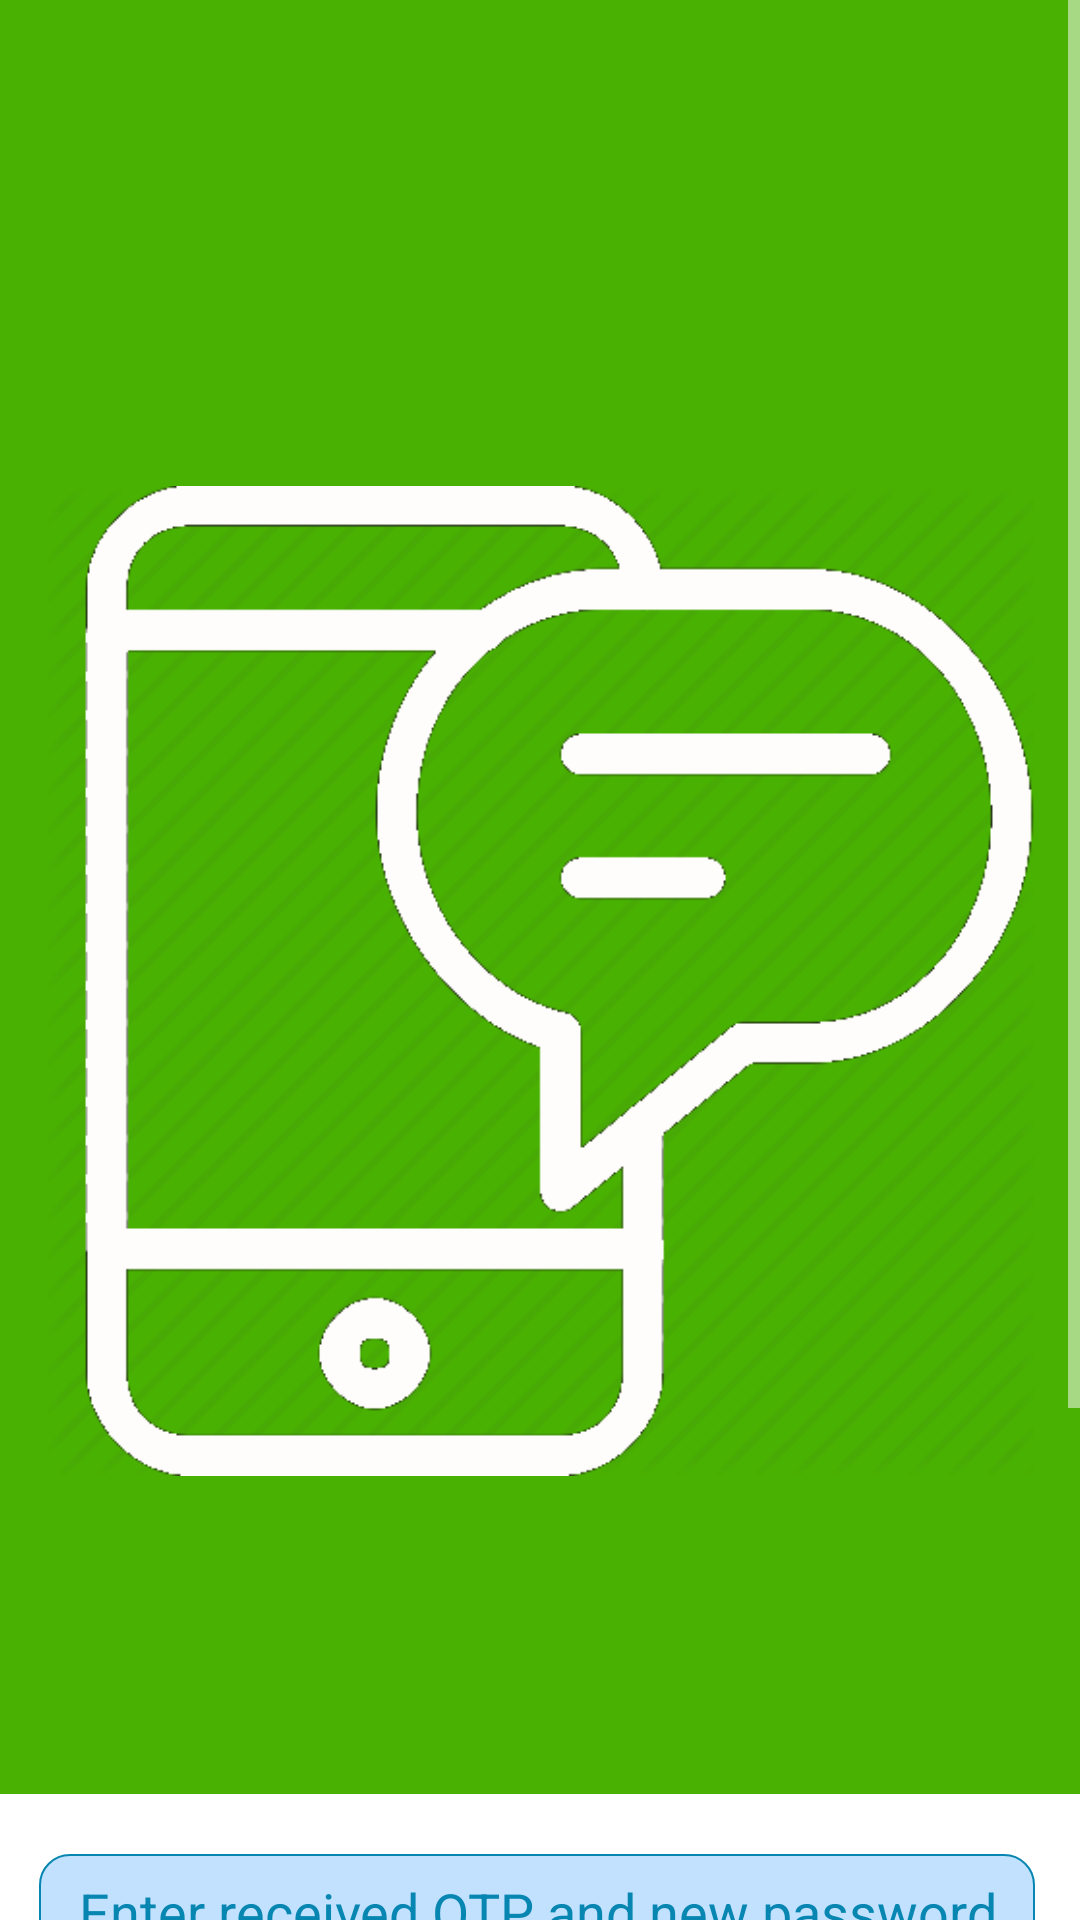

Here is an Android app screen rendered from its layout file. Give the layout XML and the strings, colors and styles it references.
<!-- AndroidManifest.xml: application theme AppTheme -->
<!-- res/layout/forgotpassword.xml -->
<?xml version="1.0" encoding="utf-8"?>

<ScrollView
    xmlns:android="http://schemas.android.com/apk/res/android"
    xmlns:app="http://schemas.android.com/apk/res-auto"
    android:layout_width="fill_parent"
    android:layout_height="fill_parent"
    android:fillViewport="true"
    app:layout_behavior="@string/appbar_scrolling_view_behavior">
    <RelativeLayout xmlns:android="http://schemas.android.com/apk/res/android"
        android:orientation="vertical"
        android:layout_width="match_parent"
        android:layout_height="wrap_content"
        android:background="#fff"
        android:fontFamily="sans-serif-condensed"
        >
        <android.support.v7.widget.Toolbar
            android:id="@+id/my_toolbar"
            android:layout_width="match_parent"
            android:layout_height="?attr/actionBarSize"
            android:background="?attr/colorPrimary"
            android:theme="@style/ActionBarThemeOverlay"
            app:popupTheme="@style/ActionBarPopupThemeOverlay"/>
        <LinearLayout
            android:layout_width="match_parent"
            android:layout_height="wrap_content"
            android:layout_below="@+id/my_toolbar"
            android:id="@+id/logobox"
            android:background="#49b102"
            android:padding="15dp"
            android:gravity="center">
            <ImageView
                android:layout_width="wrap_content"
                android:layout_height="wrap_content"
                android:contentDescription="@string/image_text"
                android:src="@drawable/messagef"/>

        </LinearLayout>

        <LinearLayout
            android:layout_width="match_parent"
            android:layout_height="wrap_content"
            android:id="@+id/highlighticon"
            android:baselineAligned="false"
            android:weightSum="2">
            <LinearLayout
                android:layout_width="wrap_content"
                android:layout_height="5dp"
                android:background="#49b102"
                android:layout_weight="1"/>
            <LinearLayout
                android:layout_width="wrap_content"
                android:layout_height="5dp"
                android:background="#49b102"
                android:layout_weight="1"/>
        </LinearLayout>
        <LinearLayout
            android:layout_width="match_parent"
            android:layout_height="0.75dp"
            android:background="#49b102"
            android:layout_below="@id/highlighticon"
            android:orientation="horizontal"
            android:id="@+id/h1"
            />
        <TextView
            android:layout_width="wrap_content"
            android:layout_height="wrap_content"
            android:textAppearance="?android:attr/textAppearanceMedium"
            android:text="@string/forgotpassword_1"
            android:textColor="#0786b1"
            android:gravity="center"
            android:layout_below="@+id/logobox"
            android:id="@+id/textView"
            android:layout_alignParentRight="true"
            android:layout_alignParentEnd="true"
            android:layout_alignParentLeft="true"
            android:layout_alignParentStart="true"
            android:background="@drawable/infotextviewborder"
            android:padding="7dp"
            android:layout_marginLeft="13dp"
            android:layout_marginStart="13dp"
            android:layout_marginRight="15dp"
            android:layout_marginEnd="15dp"
            android:layout_marginTop="20dp"
            />
        <EditText
            android:layout_width="wrap_content"
            android:layout_height="wrap_content"
            android:inputType="phone"
            android:hint="@string/forgotpassword_2"
            android:textColorHint="#9e9e9e"
            android:gravity="center"
            android:ems="10"
            android:id="@+id/otp"
            android:layout_below="@+id/textView"
            android:layout_alignParentLeft="true"
            android:layout_alignParentStart="true"
            android:layout_marginTop="20dp"
            android:layout_alignParentRight="true"
            android:layout_alignParentEnd="true"
            android:background="@drawable/formfieldrectangle"
            android:padding="10dp"
            android:layout_marginLeft="13dp"
            android:layout_marginRight="13dp"
            android:textColor="#49b102"/>
        <EditText
            android:layout_width="wrap_content"
            android:layout_height="wrap_content"
            android:inputType="textPassword"
            android:hint="@string/forgotpassword_3"
            android:textColorHint="#9e9e9e"
            android:gravity="center"
            android:ems="10"
            android:id="@+id/oldpassword"
            android:layout_below="@+id/otp"
            android:layout_alignParentLeft="true"
            android:layout_alignParentStart="true"
            android:layout_marginTop="20dp"
            android:layout_alignParentRight="true"
            android:layout_alignParentEnd="true"
            android:background="@drawable/formfieldrectangle"
            android:padding="10dp"
            android:layout_marginLeft="13dp"
            android:layout_marginRight="13dp"
            android:textColor="#49b102"/>

        <LinearLayout
            android:layout_width="match_parent"
            android:layout_height="wrap_content"
            android:layout_below="@+id/oldpassword"
            android:weightSum="2"
            android:layout_marginTop="20dp"
            android:layout_marginBottom="20dp"
            android:id="@+id/navbuttons">
            <Button
                android:layout_width="0dp"
                android:layout_height="wrap_content"
                android:text="@string/forgotpassword_4"
                android:textStyle="bold"
                android:background="#49b102"
                android:textColor="#fff"
                android:layout_weight="2"
                android:id="@+id/verify"
                android:layout_marginLeft="40dp"
                android:layout_marginRight="40dp"/>

        </LinearLayout>
    </RelativeLayout>
</ScrollView>
<!-- resources referenced by this layout -->
<resources>
  <!-- drawable formfieldrectangle (drawable) -->
  <?xml version="1.0" encoding="utf-8"?>
  
  <shape xmlns:android="http://schemas.android.com/apk/res/android" android:shape="rectangle"
      >
      <stroke android:width="0.1dp"
          android:color="#e66e7070" />
      <corners android:radius="3dp"/>
      <solid android:color="#fafafa" />
  </shape>
  <!-- drawable infotextviewborder (drawable) -->
  <?xml version="1.0" encoding="utf-8"?>
  
  <shape xmlns:android="http://schemas.android.com/apk/res/android" android:shape="rectangle"
      >
  <stroke android:width="0.75dp"
      android:color="#FF0786B1" />
      <corners android:radius="10dp"/>
      <solid android:color="#b8aad6ff" />
  </shape>
  <!-- drawable messagef: png bitmap (drawable, 24981 bytes) -->
  <string name="forgotpassword_1">Enter received OTP and new password</string>
  <string name="forgotpassword_2">OTP</string>
  <string name="forgotpassword_3">New password</string>
  <string name="forgotpassword_4">Verify</string>
  <string name="image_text">KisaanConnect</string>
  <style name="ActionBarPopupThemeOverlay" parent="ThemeOverlay.AppCompat.Light">
          <item name="android:background">@android:color/white</item>
          <item name="android:textColor">#000</item>
      </style>
  <style name="ActionBarThemeOverlay" parent="">
          <item name="android:textColorPrimary">#fff</item>
          <item name="colorControlNormal">#fff</item>
          <item name="colorControlHighlight">#3fff</item>
      </style>
  <style name="AppTheme" parent="Theme.AppCompat.Light.DarkActionBar">
          
          <item name="colorPrimary">@color/colorPrimary</item>
          <item name="colorPrimaryDark">@color/colorPrimaryDark</item>
          <item name="colorAccent">@color/colorAccent</item>
          <item name="colorControlNormal">#fff</item>
          <item name="colorControlActivated">#49b102</item>
      </style>
  <color name="colorPrimary">#49b102</color>
  <color name="colorPrimaryDark">#49b102</color>
  <color name="colorAccent">#FF4081</color>
</resources>
